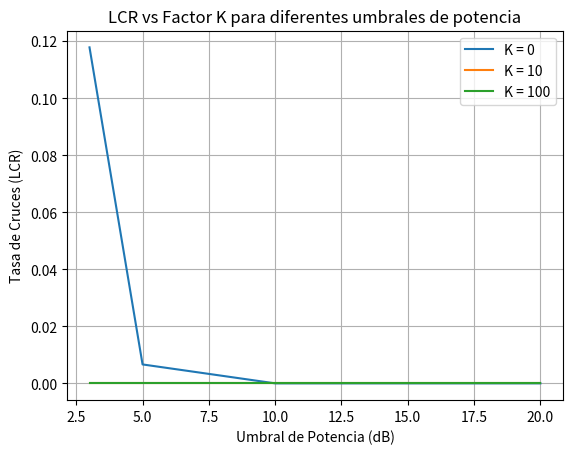
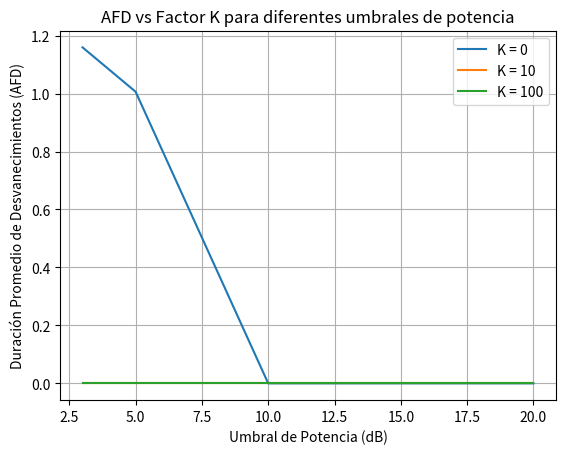

Python code for these plots, in order:
import numpy as np
import matplotlib.pyplot as plt

# Umbrales de potencia en dB
thresholds_db = [3, 5, 10, 20]
thresholds_linear = [10**(db/10) for db in thresholds_db]

# Parámetros del canal
K_values = [0, 10, 100]  # Factores K a considerar
sigma = 1  # Desviación estándar del ruido
num_samples = int(1e6)  # Número de muestras

# Inicializar resultados
lcr_results = {K: [] for K in K_values}
afd_results = {K: [] for K in K_values}

# Simulación para diferentes valores de K
for K in K_values:
    # Generar ruido gaussiano
    noise_real = sigma * np.random.randn(num_samples)
    noise_imag = sigma * np.random.randn(num_samples)
    noise_magnitude = np.sqrt(noise_real**2 + noise_imag**2)

    # Componente Riceano
    channel_magnitude = np.sqrt(K) + noise_magnitude

    # Calcular LCR y AFD para cada umbral
    for threshold in thresholds_linear:
        # Calcular LCR
        upward_crossings = np.sum((channel_magnitude[:-1] < threshold) & (channel_magnitude[1:] >= threshold))
        lcr = upward_crossings / (num_samples - 1)
        lcr_results[K].append(lcr)

        # Calcular AFD
        below_threshold = channel_magnitude < threshold
        fade_durations = np.diff(np.where(np.concatenate(([0], below_threshold, [0])))[0]) - 1
        avg_fade_duration = np.mean(fade_durations[fade_durations > 0]) if np.any(fade_durations > 0) else 0
        afd_results[K].append(avg_fade_duration)

# Graficar resultados de LCR
plt.figure()
for K, lcr_values in lcr_results.items():
    plt.plot(thresholds_db, lcr_values, label=f"K = {K}")
plt.xlabel('Umbral de Potencia (dB)')
plt.ylabel('Tasa de Cruces (LCR)')
plt.title('LCR vs Factor K para diferentes umbrales de potencia')
plt.legend()
plt.grid()
plt.show()

# Graficar resultados de AFD
plt.figure()
for K, afd_values in afd_results.items():
    plt.plot(thresholds_db, afd_values, label=f"K = {K}")
plt.xlabel('Umbral de Potencia (dB)')
plt.ylabel('Duración Promedio de Desvanecimientos (AFD)')
plt.title('AFD vs Factor K para diferentes umbrales de potencia')
plt.legend()
plt.grid()
plt.show()
